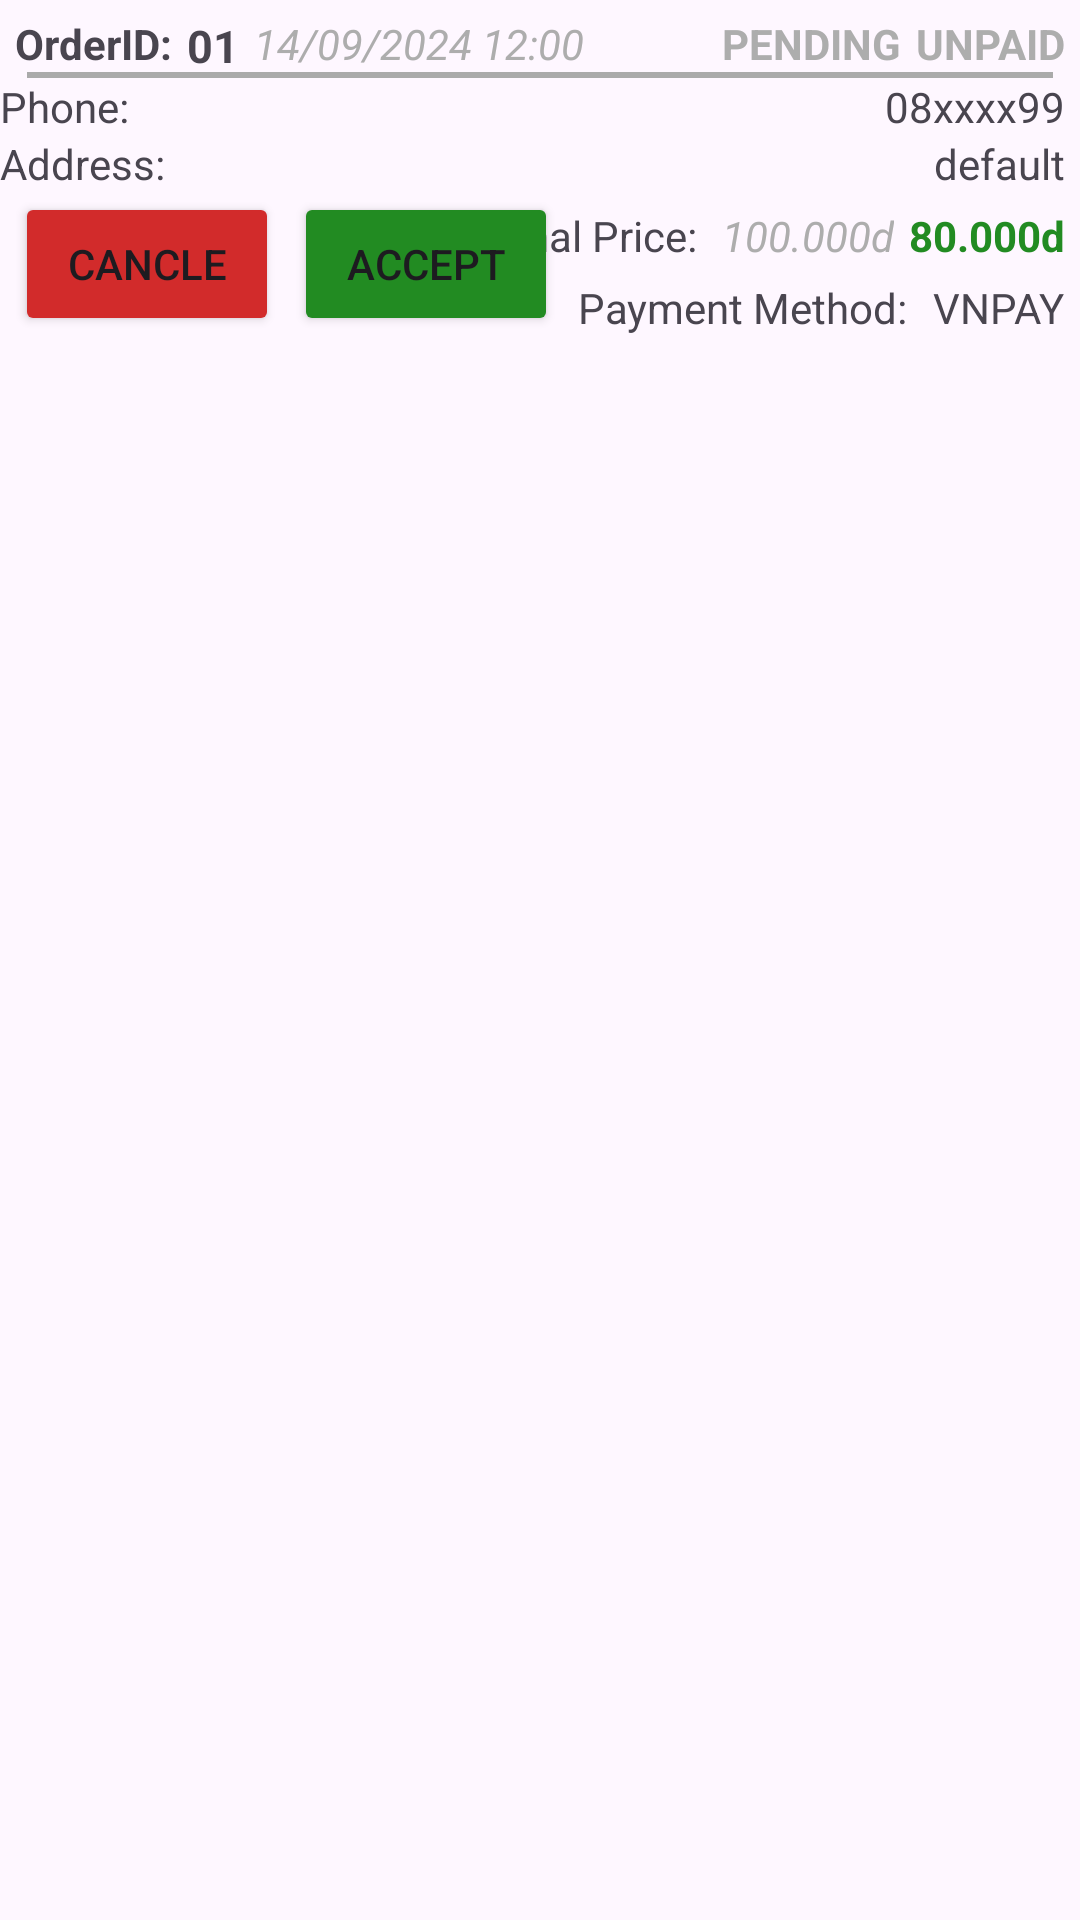

Here is an Android app screen rendered from its layout file. Give the layout XML and the strings, colors and styles it references.
<!-- AndroidManifest.xml: application theme Theme.RestaurantApp2 -->
<!-- res/layout/bottom_sheet_order_detail_admin.xml -->
<?xml version="1.0" encoding="utf-8"?>
<androidx.constraintlayout.widget.ConstraintLayout xmlns:android="http://schemas.android.com/apk/res/android"
    android:layout_width="match_parent"
    android:layout_height="match_parent"

    xmlns:app="http://schemas.android.com/apk/res-auto">

    <TextView
        android:id="@+id/lbUserID"
        android:layout_width="wrap_content"
        android:layout_height="wrap_content"
        android:layout_marginStart="5dp"
        android:layout_marginTop="5dp"
        android:text="OrderID:"
        android:textStyle="bold"
        app:layout_constraintStart_toStartOf="parent"
        app:layout_constraintTop_toTopOf="parent" />

    <TextView
        android:id="@+id/tvUserID"
        android:layout_width="wrap_content"
        android:layout_height="wrap_content"
        android:layout_marginStart="5dp"
        android:layout_marginTop="5dp"
        android:text="01"
        android:textSize="15dp"
        android:textStyle="bold"
        app:layout_constraintStart_toEndOf="@id/lbUserID"
        app:layout_constraintTop_toTopOf="parent" />

    <TextView
        android:id="@+id/tvDateTime"
        android:layout_width="wrap_content"
        android:layout_height="wrap_content"
        android:layout_marginStart="5dp"
        android:layout_marginTop="5dp"
        android:text="14/09/2024 12:00"
        android:textColor="@color/grey"
        android:textStyle="italic"
        app:layout_constraintStart_toEndOf="@id/tvUserID"
        app:layout_constraintTop_toTopOf="parent" />

    <TextView
        android:id="@+id/tvRole"
        android:layout_width="wrap_content"
        android:layout_height="wrap_content"
        android:layout_marginTop="5dp"
        android:layout_marginEnd="5dp"
        android:text="UNPAID"
        android:textColor="@color/grey"
        android:textStyle="bold"
        app:layout_constraintEnd_toEndOf="parent"
        app:layout_constraintTop_toTopOf="parent" />

    <TextView
        android:id="@+id/tvOrderStatus"
        android:layout_width="wrap_content"
        android:layout_height="wrap_content"
        android:layout_marginTop="5dp"
        android:layout_marginEnd="5dp"
        android:text="PENDING"
        android:textColor="@color/grey"
        android:textStyle="bold"
        app:layout_constraintEnd_toStartOf="@id/tvRole"
        app:layout_constraintTop_toTopOf="parent" />

    <View
        android:id="@+id/divider1"
        android:layout_width="0dp"
        android:layout_height="1dp"
        android:background="@android:color/darker_gray"
        app:layout_constraintEnd_toEndOf="parent"
        app:layout_constraintHorizontal_bias="0.5"
        app:layout_constraintStart_toStartOf="parent"
        app:layout_constraintTop_toBottomOf="@id/lbUserID"
        app:layout_constraintWidth_percent="0.95" />
    
    <androidx.recyclerview.widget.RecyclerView
        app:layout_constraintTop_toBottomOf="@id/divider1"
        android:id="@+id/rvOrderDetail"
        android:layout_width="match_parent"
        android:layout_height="wrap_content"/>

    <View
        android:id="@+id/divider2"
        android:layout_width="0dp"
        android:layout_height="1dp"
        android:background="@android:color/darker_gray"
        app:layout_constraintEnd_toEndOf="parent"
        app:layout_constraintHorizontal_bias="0.5"
        app:layout_constraintStart_toStartOf="parent"
        app:layout_constraintTop_toBottomOf="@id/rvOrderDetail"
        app:layout_constraintWidth_percent="0.95" />

    <TextView
        android:id="@+id/lbUserName"
        android:layout_width="wrap_content"
        android:layout_height="wrap_content"
        app:layout_constraintTop_toBottomOf="@id/tvAddress"
        app:layout_constraintEnd_toStartOf="@id/tvTotalPrice"
        android:text="Final Price: "
        android:layout_marginTop="5dp"
        android:layout_marginEnd="5dp"/>

    <TextView
        android:id="@+id/tvTotalPrice"
        android:layout_width="wrap_content"
        android:layout_height="wrap_content"
        app:layout_constraintTop_toBottomOf="@id/tvAddress"
        app:layout_constraintEnd_toStartOf="@id/tvFinalPrice"
        android:text="100.000d"
        android:layout_marginTop="5dp"
        android:layout_marginEnd="5dp"
        android:textStyle="italic"
        android:textColor="@color/grey"
        />
    <TextView
        android:id="@+id/tvFinalPrice"
        android:layout_width="wrap_content"
        android:layout_height="wrap_content"
        app:layout_constraintTop_toBottomOf="@id/tvAddress"
        app:layout_constraintEnd_toEndOf="parent"
        android:text="80.000d"
        android:layout_marginTop="5dp"
        android:layout_marginEnd="5dp"
        android:textStyle="bold"
        android:textColor="@color/green"
        />

    <TextView
        android:id="@+id/lbUserEmail"
        android:layout_width="wrap_content"
        android:layout_height="wrap_content"
        app:layout_constraintTop_toBottomOf="@id/lbUserName"
        app:layout_constraintEnd_toStartOf="@id/tvUserEmail"
        android:text="Payment Method: "
        android:layout_marginTop="5dp"
        android:layout_marginEnd="5dp"/>
    <TextView
        android:id="@+id/tvUserEmail"
        android:layout_width="wrap_content"
        android:layout_height="wrap_content"
        app:layout_constraintTop_toBottomOf="@id/lbUserName"
        app:layout_constraintEnd_toEndOf="parent"
        android:text="VNPAY"
        android:layout_marginTop="5dp"
        android:layout_marginEnd="5dp" />

    <TextView
        android:id="@+id/lbPhone"
        app:layout_constraintTop_toBottomOf="@id/divider2"
        app:layout_constraintStart_toStartOf="parent"
        android:layout_width="wrap_content"
        android:layout_height="wrap_content"
        android:text="Phone: "/>
    <TextView
        android:id="@+id/tvPhone"
        app:layout_constraintTop_toBottomOf="@id/divider2"
        app:layout_constraintEnd_toEndOf="parent"
        android:text="08xxxx99"
        android:layout_marginEnd="5dp"
        android:layout_width="wrap_content"
        android:layout_height="wrap_content"/>


    <TextView
        android:id="@+id/lbAddress"
        app:layout_constraintTop_toBottomOf="@id/tvPhone"
        app:layout_constraintStart_toStartOf="parent"
        android:layout_width="wrap_content"
        android:layout_height="wrap_content"
        android:text="Address: "/>
    <TextView
        android:id="@+id/tvAddress"
        app:layout_constraintTop_toBottomOf="@id/tvPhone"
        app:layout_constraintEnd_toEndOf="parent"
        android:text="default"
        android:layout_marginEnd="5dp"
        android:layout_width="wrap_content"
        android:layout_height="wrap_content"/>

    <Button
        android:layout_marginStart="5dp"
        android:id="@+id/btnNegative"
        app:layout_constraintTop_toBottomOf="@id/tvAddress"
        app:layout_constraintStart_toStartOf="parent"
        android:layout_width="wrap_content"
        android:layout_height="wrap_content"
        android:backgroundTint="@color/red"
        android:text="Cancle"/>

    <Button
        android:layout_marginStart="5dp"
        android:id="@+id/btnPositive"
        app:layout_constraintTop_toBottomOf="@id/tvAddress"
        app:layout_constraintStart_toEndOf="@id/btnNegative"
        android:layout_width="wrap_content"
        android:layout_height="wrap_content"
        android:backgroundTint="@color/green"
        android:text="Accept"/>



</androidx.constraintlayout.widget.ConstraintLayout>
<!-- resources referenced by this layout -->
<resources>
  <color name="green">#228B22</color>
  <color name="grey">#ADADAD</color>
  <color name="red">#D22B2B</color>
  <style name="Theme.RestaurantApp2" parent="Base.Theme.RestaurantApp2" />
  <style name="Base.Theme.RestaurantApp2" parent="Theme.Material3.DayNight.NoActionBar">
          
          
      </style>
</resources>
